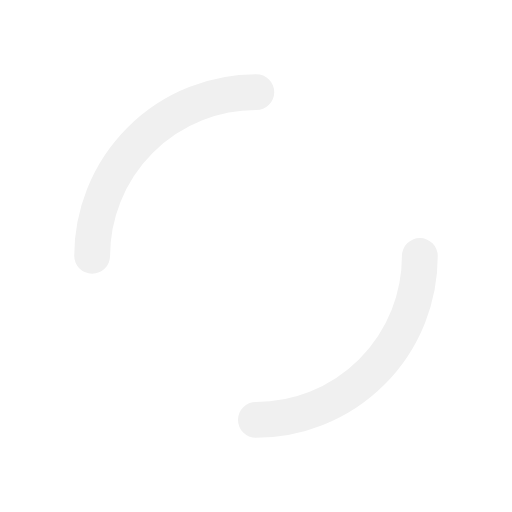
t = 0.00 s
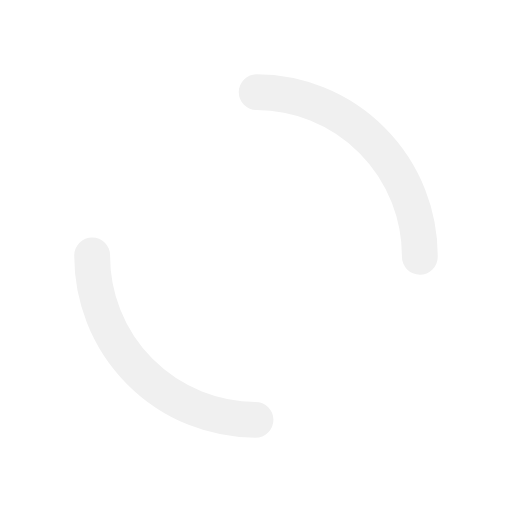
t = 0.20 s
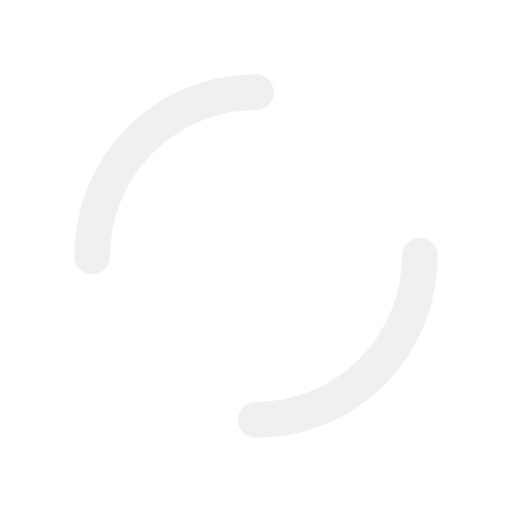
t = 0.40 s
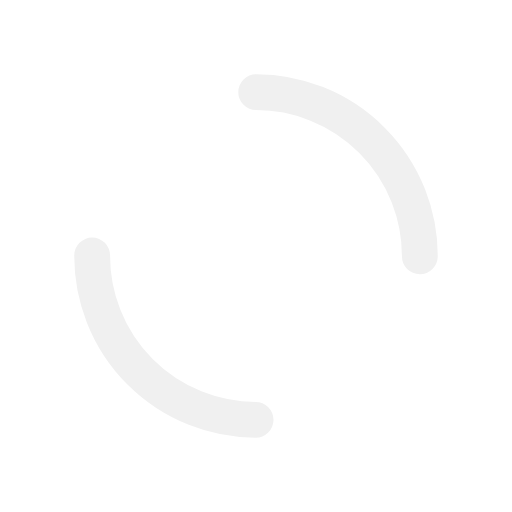
t = 0.61 s

The animated SVG that drew these frames (rendered in a browser with its animation timeline set to each time). Animation: 1 SMIL element (animateTransform=1); one cycle of 0.81 s, repeats indefinitely.

<?xml version="1.0" encoding="utf-8"?>
<svg xmlns="http://www.w3.org/2000/svg" xmlns:xlink="http://www.w3.org/1999/xlink" style="margin: auto; background: none; display: block; shape-rendering: auto; animation-play-state: running; animation-delay: 0s;" width="60px" height="60px" viewBox="0 0 100 100" preserveAspectRatio="xMidYMid">
<circle cx="50" cy="50" r="32" stroke-width="7" stroke="#f0f0f0" stroke-dasharray="50.26548245743669 50.26548245743669" fill="none" stroke-linecap="round" style="animation-play-state: running; animation-delay: 0s;">
  <animateTransform attributeName="transform" type="rotate" repeatCount="indefinite" dur="0.8064516129032259s" keyTimes="0;1" values="0 50 50;360 50 50" style="animation-play-state: running; animation-delay: 0s;"></animateTransform>
</circle>
<!-- [ldio] generated by https://loading.io/ --></svg>
